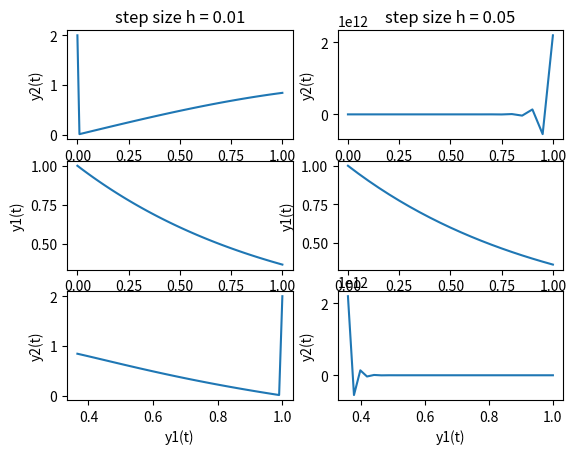

Recreate this plot in Python. (Note: this script raises an exception after producing the figure.)
import numpy as np
import matplotlib.pyplot as plt

class ode:
    ''' Ode Solver'''
    def __init__(self, f):

        self.f = f # y' = f(t, y)
        self.t = []
        self.y = []
    def forward_euler(self, a, b, y0, h):

        n = (int)((b-a)/h + 1)
        t = np.linspace(a,b,n)
        y = np.zeros(n)
        y[0] = y0 # initial condition
        for i in range(n-1):
            y[i+1] = y[i] + h*self.f(t[i], y[i])

        self.t =t
        self.y =y
        return t, y

    def plot(self):
        '''Plot the solution curve of your ode'''
        plt.plot(self.t, self.y)
        plt.xlabel("t")
        plt.ylabel('y(t)')
        plt.show()


def forward_euler(f, a, b, y0, h):
    n = (int)((b-a)/h + 1)
    t = np.linspace(a,b,n)
    y = np.zeros(n)
    y[0] = y0 # initial condition
    for i in range(n-1):
        y[i+1] = y[i] + h*f(t[i], y[i])

    return t, y

def implicit_euler(f, a, b, y0, h):
    n = (int)((b-a)/h + 1)
    t = np.linspace(a,b,n)
    y = np.zeros(n)
    y[0] = y0 # initial condition


# def newton():



#----------test-----------
def test():
    test_ode = ode(lambda t, y: -100*(y - np.sin(t)) + np.cos(t))
    test_ode.forward_euler(0, 1, 2, 0.01)
    test_ode.plot()

def test2():
    # step size h = 0.01
    t, y2 = forward_euler(lambda t, y2: -100*(y2 - np.sin(t)) + np.cos(t), 0, 1, 2, 0.01)
    _, y1 = forward_euler(lambda t, y1: -y1, 0, 1, 1, 0.01)

    t2, Y2 = forward_euler(lambda t2, Y2: -100*(Y2 - np.sin(t2)) + np.cos(t2), 0, 1, 2, 0.05)
    _, Y1 = forward_euler(lambda t2, Y1: -Y1, 0, 1, 1, 0.05)

    plt.figure(1)

    plt.subplot(321)
    plt.plot(t ,y2)
    plt.xlabel('t')
    plt.ylabel('y2(t)')
    plt.title('step size h = 0.01')

    plt.subplot(322)
    plt.plot(t2 ,Y2)
    plt.xlabel('t')
    plt.ylabel('y2(t)')
    plt.title('step size h = 0.05')


    plt.subplot(323)
    plt.plot(t, y1)
    plt.xlabel('t')
    plt.ylabel('y1(t)')

    plt.subplot(324)
    plt.plot(t2 ,Y1)
    plt.xlabel('t')
    plt.ylabel('y1(t)')

    plt.subplot(325)
    plt.plot(y1, y2)
    plt.xlabel('y1(t)')
    plt.ylabel('y2(t)')

    plt.subplot(326)
    plt.plot(Y1 ,Y2)
    plt.xlabel('y1(t)')
    plt.ylabel('y2(t)')


    plt.figure(2)
    x = np.linspace(0, 1, 1/0.01)
    y = np.sin(x)
    plt.ylim(0,2)
    plt.plot(x, y)
    plt.xlabel('t')
    plt.ylabel('y=sin(t)')
    plt.title('y = sin(t)')

    plt.show()



if __name__ == '__main__':
    test2()
